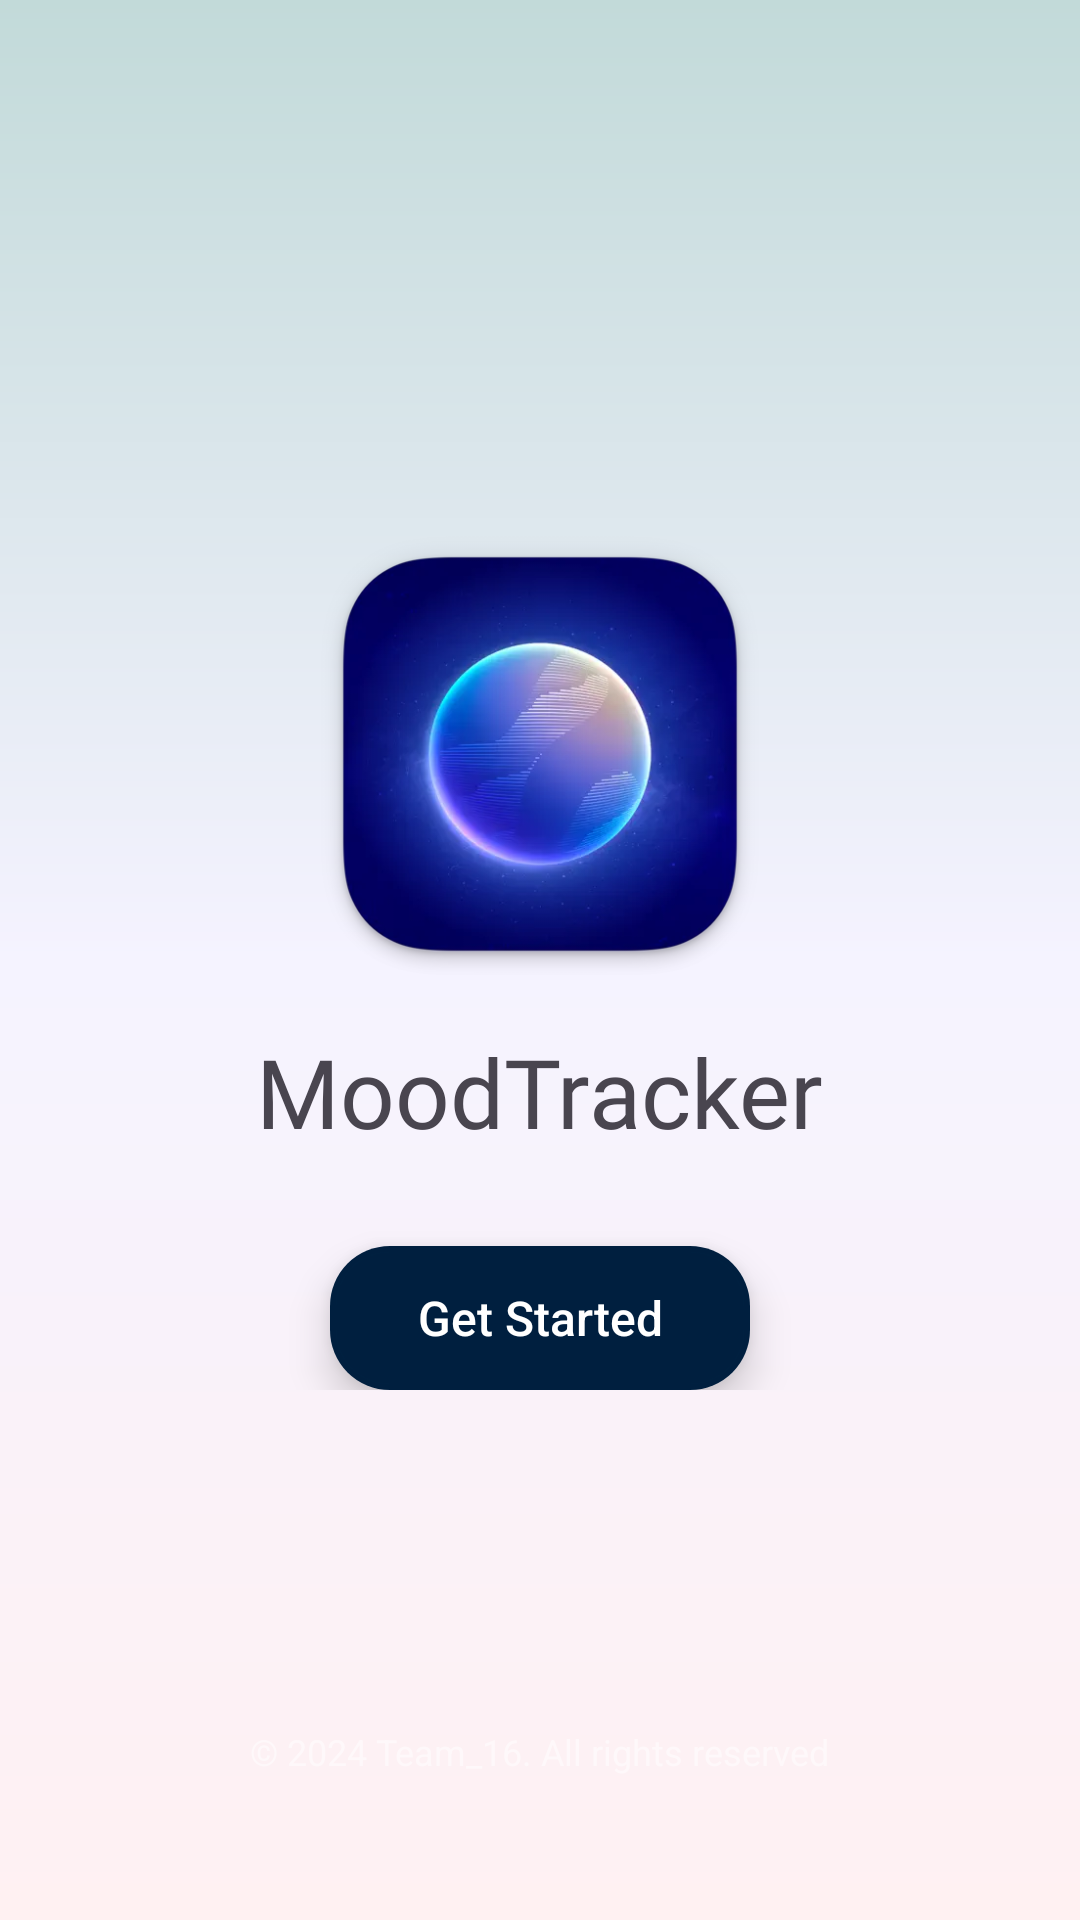

Android layout source for this screen:
<!-- AndroidManifest.xml: application theme Theme.Team_16 -->
<!-- res/layout/activity_entry.xml -->
<?xml version="1.0" encoding="utf-8"?>
<RelativeLayout xmlns:android="http://schemas.android.com/apk/res/android"
    xmlns:app="http://schemas.android.com/apk/res-auto"
    android:layout_width="match_parent"
    android:layout_height="match_parent"
    android:background="@drawable/gradient_background"
    android:padding="24dp">

    <LinearLayout
        android:layout_width="match_parent"
        android:layout_height="wrap_content"
        android:layout_centerInParent="true"
        android:orientation="vertical"
        android:gravity="center_horizontal">

        <ImageView
            android:layout_width="150dp"
            android:layout_height="150dp"
            android:src="@drawable/logo"/>

        <TextView
            android:layout_width="wrap_content"
            android:layout_height="wrap_content"
            android:text="MoodTracker"
            android:textSize="32sp"
            android:layout_marginTop="16dp"
            android:fontFamily="@font/inter_bold"/>


        <androidx.appcompat.widget.AppCompatButton
            android:id="@+id/getStartedButton"
            android:layout_width="140dp"
            android:layout_marginTop="30dp"
            android:layout_height="48dp"
            android:text="@string/get_started"
            android:stateListAnimator="@null"
            android:backgroundTint="@color/navy"
            android:textColor="@color/white"
            android:textSize="16sp"
            android:background="@drawable/item_bg"
            android:elevation="8dp"/>

    </LinearLayout>

    <TextView
        android:layout_width="wrap_content"
        android:layout_height="wrap_content"
        android:text="@string/copyright"
        android:textColor="#80FFFFFF"
        android:layout_alignParentBottom="true"
        android:layout_centerHorizontal="true"
        android:layout_marginBottom="24dp"
        android:textSize="12sp"/>

</RelativeLayout>
<!-- resources referenced by this layout -->
<resources>
  <color name="navy">#001F3F</color>
  <color name="white">#FFFFFFFF</color>
  <!-- drawable gradient_background (drawable) -->
  <?xml version="1.0" encoding="utf-8"?>
  <layer-list xmlns:android="http://schemas.android.com/apk/res/android">
      <item>
          <shape android:shape="rectangle">
              <gradient
                  android:angle="270"
                  android:startColor="#C2DAD9"
                  android:centerColor="#F5F3FF"
                  android:endColor="#FFF1F2"
                  android:type="linear" />
          </shape>
      </item>
  </layer-list>
  <!-- drawable item_bg (drawable) -->
  <layer-list xmlns:android="http://schemas.android.com/apk/res/android">
      
      <item>
          <shape android:shape="rectangle">
              <gradient
                  android:angle="0"
                  android:startColor="#60CCBC"
                  android:centerColor="#f5cea3"
                  android:endColor="#f5aea3"
                  android:type="linear"/>
              <corners android:radius="20dp"/>
          </shape>
      </item>
  
      
      <item
          android:top="2dp"
          android:bottom="2dp"
          android:left="2dp"
          android:right="2dp">
          <shape android:shape="rectangle">
              <gradient
                  android:angle="180"
                  android:startColor="#e2f4f8"
                  android:endColor="#fdf1f5"
                  android:type="linear" />
              <corners android:radius="18dp"/>
          </shape>
      </item>
  </layer-list>
  <!-- drawable logo: png bitmap (drawable, 141453 bytes) -->
  <string name="copyright">© 2024 Team_16. All rights reserved</string>
  <string name="get_started">Get Started</string>
  <style name="Theme.Team_16" parent="Base.Theme.Team_16">
          <item name="android:windowDrawsSystemBarBackgrounds">true</item>
          <item name="android:windowTranslucentStatus">true</item>
          <item name="android:windowLightStatusBar">false</item>
          <item name="buttonStyle">@style/RoundedButtonStyle</item>
      </style>
  <style name="Base.Theme.Team_16" parent="Theme.Material3.DayNight.NoActionBar">
          
          
      </style>
  <style name="RoundedButtonStyle" parent="Widget.AppCompat.Button">
          <item name="android:background">@drawable/rounded_button_background</item>
          <item name="android:textColor">@android:color/white</item>
          <item name="android:paddingTop">12dp</item>
          <item name="android:paddingBottom">12dp</item>
          <item name="android:elevation">2dp</item>
          <item name="android:textAllCaps">false</item>
      </style>
  <!-- drawable rounded_button_background (drawable) -->
  <?xml version="1.0" encoding="utf-8"?>
  <selector xmlns:android="http://schemas.android.com/apk/res/android">
      <item android:state_pressed="true">
          <shape android:shape="rectangle">
              <solid android:color="#E57373"/> 
              <corners android:radius="24dp"/> 
          </shape>
      </item>
      <item>
          <shape android:shape="rectangle">
              <solid android:color="#F44336"/> 
              <corners android:radius="24dp"/>
          </shape>
      </item>
  </selector>
</resources>
